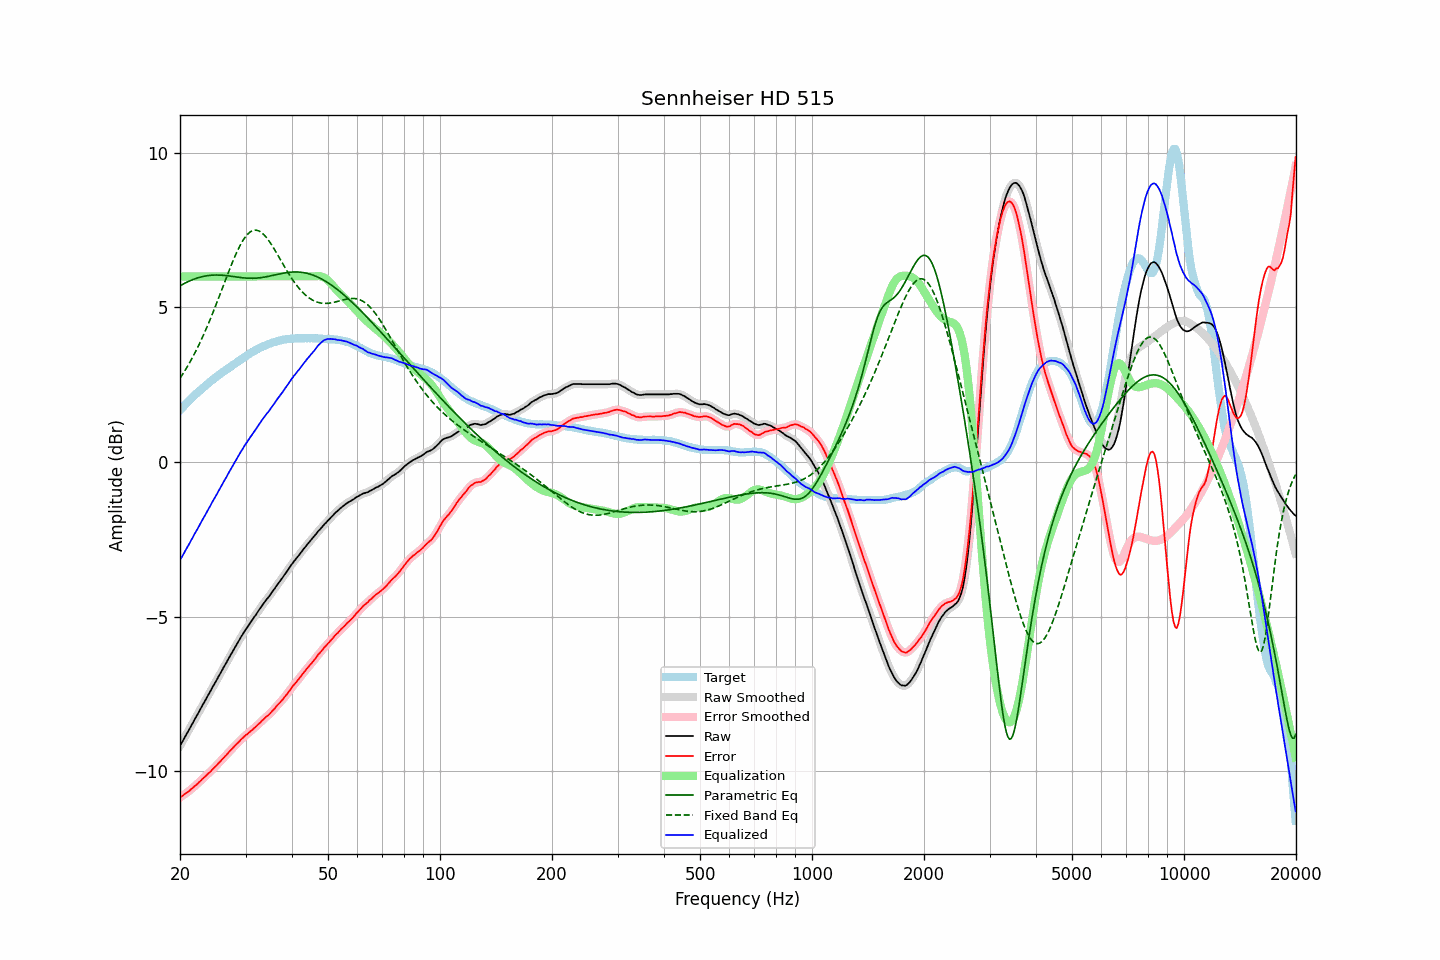

The table this chart was drawn from, first rows:
frequency, raw, error, smoothed, error_smoothed, equalization, parametric_eq, fixed_band_eq, equalized_raw, equalized_smoothed, target
20.00, -9.18, -10.85, -9.18, -10.85, 6.00, 5.70, 2.71, -3.18, -3.18, 1.67
20.20, -9.09, -10.82, -9.08, -10.81, 6.00, 5.73, 2.79, -3.09, -3.08, 1.73
20.40, -9.00, -10.78, -8.99, -10.78, 6.00, 5.75, 2.87, -3.00, -2.99, 1.78
20.61, -8.90, -10.74, -8.90, -10.74, 6.00, 5.78, 2.95, -2.90, -2.90, 1.84
20.81, -8.81, -10.70, -8.81, -10.70, 6.00, 5.81, 3.03, -2.81, -2.81, 1.89
21.02, -8.72, -10.67, -8.71, -10.66, 6.00, 5.83, 3.12, -2.72, -2.71, 1.95
21.23, -8.63, -10.63, -8.62, -10.62, 6.00, 5.85, 3.21, -2.63, -2.62, 2.00
21.44, -8.52, -10.58, -8.53, -10.58, 6.00, 5.88, 3.31, -2.52, -2.53, 2.05
21.66, -8.44, -10.54, -8.43, -10.53, 6.00, 5.90, 3.40, -2.44, -2.43, 2.10
21.87, -8.33, -10.49, -8.34, -10.49, 6.00, 5.92, 3.50, -2.33, -2.34, 2.15
22.09, -8.25, -10.45, -8.25, -10.45, 6.00, 5.94, 3.60, -2.25, -2.25, 2.20
22.31, -8.15, -10.40, -8.15, -10.40, 6.00, 5.95, 3.71, -2.15, -2.15, 2.25
22.54, -8.06, -10.35, -8.06, -10.35, 6.00, 5.97, 3.81, -2.06, -2.06, 2.29
22.76, -7.97, -10.30, -7.96, -10.30, 6.00, 5.98, 3.92, -1.97, -1.96, 2.34
22.99, -7.87, -10.24, -7.87, -10.25, 6.00, 5.99, 4.04, -1.87, -1.87, 2.38
23.22, -7.78, -10.20, -7.78, -10.20, 6.00, 6.01, 4.15, -1.78, -1.78, 2.43
23.45, -7.69, -10.15, -7.68, -10.15, 6.00, 6.02, 4.27, -1.69, -1.68, 2.47
23.69, -7.59, -10.10, -7.59, -10.11, 6.00, 6.02, 4.39, -1.59, -1.59, 2.52
23.92, -7.49, -10.05, -7.50, -10.06, 6.00, 6.03, 4.51, -1.49, -1.50, 2.56
24.16, -7.41, -10.01, -7.40, -10.01, 6.00, 6.04, 4.64, -1.41, -1.40, 2.61
24.40, -7.30, -9.95, -7.31, -9.95, 6.00, 6.04, 4.77, -1.30, -1.31, 2.65
24.65, -7.22, -9.90, -7.22, -9.90, 6.00, 6.04, 4.90, -1.22, -1.22, 2.69
24.89, -7.12, -9.85, -7.12, -9.85, 6.00, 6.04, 5.03, -1.12, -1.12, 2.73
25.14, -7.03, -9.80, -7.03, -9.80, 6.00, 6.04, 5.16, -1.03, -1.03, 2.77
25.39, -6.93, -9.74, -6.94, -9.74, 6.00, 6.04, 5.30, -0.93, -0.94, 2.81
25.65, -6.85, -9.69, -6.84, -9.69, 6.00, 6.04, 5.43, -0.85, -0.84, 2.84
25.91, -6.75, -9.63, -6.75, -9.63, 6.00, 6.04, 5.57, -0.75, -0.75, 2.88
26.16, -6.65, -9.58, -6.66, -9.58, 6.00, 6.03, 5.71, -0.65, -0.66, 2.92
26.43, -6.57, -9.52, -6.56, -9.52, 6.00, 6.03, 5.85, -0.57, -0.56, 2.95
26.69, -6.48, -9.47, -6.47, -9.46, 6.00, 6.02, 5.98, -0.48, -0.47, 2.99
26.96, -6.38, -9.41, -6.38, -9.41, 6.00, 6.02, 6.12, -0.38, -0.38, 3.03
27.23, -6.29, -9.35, -6.29, -9.35, 6.00, 6.01, 6.25, -0.29, -0.29, 3.06
27.50, -6.20, -9.30, -6.20, -9.29, 6.00, 6.00, 6.38, -0.20, -0.20, 3.10
27.77, -6.10, -9.24, -6.11, -9.24, 6.00, 6.00, 6.51, -0.10, -0.11, 3.14
28.05, -6.02, -9.18, -6.02, -9.19, 6.00, 5.99, 6.63, -0.02, -0.02, 3.17
28.33, -5.93, -9.13, -5.93, -9.13, 6.00, 5.98, 6.75, 0.07, 0.07, 3.21
28.62, -5.84, -9.08, -5.84, -9.08, 6.00, 5.97, 6.86, 0.16, 0.16, 3.25
28.90, -5.75, -9.03, -5.75, -9.03, 6.00, 5.97, 6.96, 0.25, 0.25, 3.29
29.19, -5.66, -8.97, -5.66, -8.98, 6.00, 5.96, 7.06, 0.34, 0.34, 3.31
29.48, -5.58, -8.93, -5.57, -8.92, 6.00, 5.96, 7.15, 0.42, 0.43, 3.35
29.78, -5.49, -8.88, -5.49, -8.88, 6.00, 5.95, 7.23, 0.51, 0.51, 3.39
30.08, -5.41, -8.83, -5.41, -8.83, 6.00, 5.95, 7.30, 0.59, 0.59, 3.42
30.38, -5.34, -8.80, -5.33, -8.79, 6.00, 5.94, 7.36, 0.66, 0.67, 3.46
30.68, -5.26, -8.75, -5.26, -8.75, 6.00, 5.94, 7.41, 0.74, 0.74, 3.49
30.99, -5.18, -8.70, -5.18, -8.71, 6.00, 5.94, 7.45, 0.82, 0.82, 3.53
31.30, -5.11, -8.66, -5.10, -8.66, 6.00, 5.94, 7.48, 0.89, 0.90, 3.56
31.61, -5.03, -8.61, -5.03, -8.62, 6.00, 5.94, 7.49, 0.97, 0.97, 3.59
31.93, -4.96, -8.57, -4.95, -8.57, 6.00, 5.94, 7.50, 1.04, 1.05, 3.61
32.24, -4.87, -8.52, -4.88, -8.52, 6.00, 5.95, 7.49, 1.13, 1.12, 3.64
32.57, -4.80, -8.47, -4.80, -8.47, 6.00, 5.95, 7.47, 1.20, 1.20, 3.67
32.89, -4.73, -8.43, -4.72, -8.42, 6.00, 5.96, 7.44, 1.27, 1.28, 3.70
33.22, -4.65, -8.36, -4.65, -8.37, 6.00, 5.96, 7.41, 1.35, 1.35, 3.72
33.55, -4.58, -8.32, -4.58, -8.32, 6.00, 5.97, 7.36, 1.42, 1.42, 3.75
33.89, -4.51, -8.27, -4.51, -8.27, 6.00, 5.98, 7.30, 1.49, 1.49, 3.77
34.23, -4.44, -8.22, -4.44, -8.23, 6.00, 5.99, 7.24, 1.56, 1.56, 3.78
34.57, -4.38, -8.19, -4.37, -8.18, 6.00, 6.00, 7.17, 1.62, 1.63, 3.81
34.92, -4.31, -8.14, -4.30, -8.13, 6.00, 6.01, 7.10, 1.69, 1.70, 3.83
35.27, -4.23, -8.08, -4.23, -8.08, 6.00, 6.02, 7.02, 1.77, 1.77, 3.85
35.62, -4.16, -8.02, -4.16, -8.02, 6.00, 6.04, 6.94, 1.84, 1.84, 3.87
35.97, -4.09, -7.97, -4.08, -7.96, 6.00, 6.05, 6.85, 1.91, 1.92, 3.88
... 635 more rows
